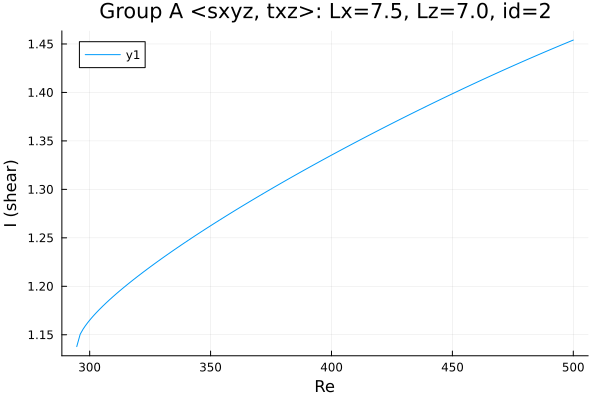

The table this chart was drawn from, first rows:
Re, shear
294.7, 1.138
294.7, 1.138
294.7, 1.138
294.7, 1.138
296.1, 1.151
297.3, 1.156
298.1, 1.159
298.7, 1.161
299.1, 1.162
299.4, 1.163
299.6, 1.164
299.8, 1.164
299.9, 1.165
299.9, 1.165
300, 1.165
300, 1.165
300, 1.165
300.0, 1.165
300.0, 1.165
300, 1.165
300, 1.165
300, 1.165
300.1, 1.165
300.1, 1.165
300.2, 1.166
300.4, 1.166
300.6, 1.167
300.9, 1.168
301.3, 1.169
301.9, 1.17
302.7, 1.173
303.9, 1.176
305.3, 1.179
306.8, 1.183
308.2, 1.186
309.6, 1.189
311, 1.192
312.4, 1.195
313.8, 1.198
315.2, 1.201
316.7, 1.204
318.1, 1.207
319.5, 1.21
320.9, 1.212
322.3, 1.215
323.7, 1.218
325.1, 1.22
326.6, 1.223
328, 1.225
329.4, 1.228
330.8, 1.23
332.2, 1.233
333.6, 1.235
335, 1.238
336.4, 1.24
337.8, 1.242
339.2, 1.245
340.6, 1.247
342.1, 1.25
343.5, 1.252
... 113 more rows
